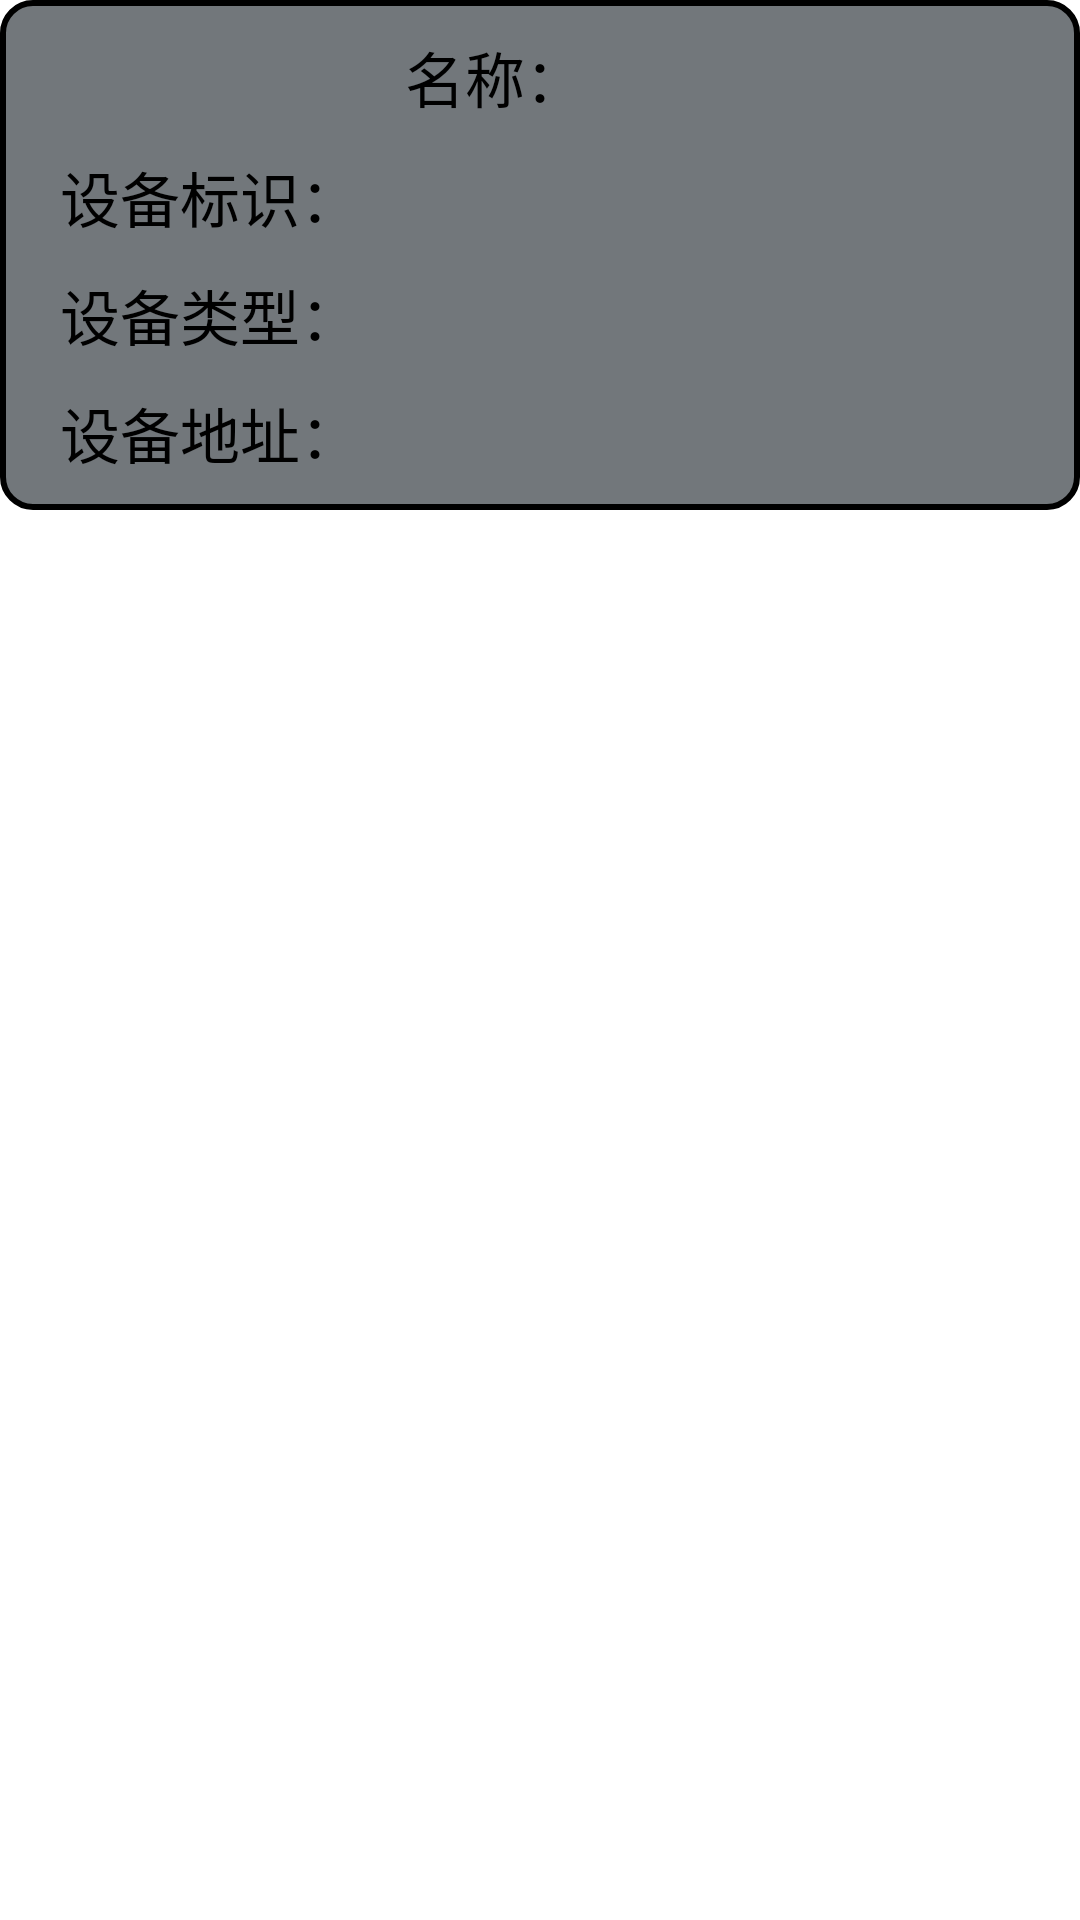

Reconstruct the res/layout file that produces this screen, plus the resources it refers to.
<!-- AndroidManifest.xml: application theme Theme.ThingsBoard -->
<!-- res/layout/beidou_item.xml -->
<?xml version="1.0" encoding="utf-8"?>
<LinearLayout xmlns:android="http://schemas.android.com/apk/res/android"
    android:layout_width="match_parent"
    android:orientation="vertical"
    android:fitsSystemWindows="true"
    android:layout_height="match_parent">



    <LinearLayout
        android:id="@+id/led"
        android:layout_width="match_parent"
        android:layout_height="170dp"
        android:background="@drawable/view"
        android:gravity="center"
        android:orientation="vertical">

        <LinearLayout
            android:layout_width="match_parent"
            android:layout_height="wrap_content">

            <TextView
                android:id="@+id/led_devices_name"
                android:layout_width="170dp"
                android:layout_marginLeft="80dp"
                android:gravity="center"
                android:layout_height="wrap_content"
                android:text="名称："
                android:textColor="@color/black"
                android:textSize="20sp" />

            <ImageButton
                android:id="@+id/bianji_led"
                android:layout_width="30dp"
                android:layout_height="30dp"
                android:background="@drawable/b"/>
            <ImageButton
                android:id="@+id/shanchu_led"
                android:layout_marginLeft="10dp"
                android:layout_width="30dp"
                android:layout_height="30dp"
                android:background="@drawable/s"/>

        </LinearLayout>

        <LinearLayout
            android:layout_width="match_parent"
            android:layout_height="wrap_content"
            android:orientation="vertical">


            <TextView
                android:layout_marginLeft="20dp"
                android:id="@+id/led_devices_apitag"
                android:layout_width="wrap_content"
                android:layout_height="wrap_content"
                android:layout_marginTop="10dp"
                android:text="设备标识："
                android:textColor="@color/black"
                android:textSize="20sp" />
            <TextView
                android:layout_marginLeft="20dp"
                android:id="@+id/led_devices_type"
                android:layout_width="wrap_content"
                android:layout_height="wrap_content"
                android:layout_marginTop="10dp"
                android:text="设备类型："
                android:textColor="@color/black"
                android:textSize="20sp" />



            <TextView
                android:layout_marginLeft="20dp"
                android:id="@+id/led_devices_address"
                android:layout_width="wrap_content"
                android:layout_height="wrap_content"
                android:layout_marginTop="10dp"
                android:text="设备地址："
                android:textColor="@color/black"
                android:textSize="20sp" />

        </LinearLayout>



    </LinearLayout>

</LinearLayout>
<!-- resources referenced by this layout -->
<resources>
  <!-- drawable view (drawable) -->
  <?xml version="1.0" encoding="utf-8"?>
  <selector xmlns:android="http://schemas.android.com/apk/res/android">
  
      <item>
          <shape>
  
              <stroke android:color="@color/black" android:width="2dp" />
              <corners android:radius="10dp"/>
              <solid android:color="#72777b"/>
  
          </shape>
      </item>
  </selector>
  <style name="Theme.ThingsBoard" parent="Theme.MaterialComponents.DayNight.NoActionBar">
          
          <item name="android:windowTranslucentStatus">true</item>
          <item name="android:windowTranslucentNavigation">true</item>
  
  
          <item name="colorPrimary">#9C9B9E</item>
          <item name="colorPrimaryVariant">#9C9B9E</item>
          <item name="colorOnPrimary">@color/white</item>
          
          <item name="colorSecondary">@color/teal_200</item>
          <item name="colorSecondaryVariant">@color/teal_700</item>
          <item name="colorOnSecondary">@color/black</item>
          
          <item name="android:statusBarColor" tools:targetApi="l">?attr/colorPrimaryVariant</item>
          
      </style>
  <!-- not gathered from this repository: default colours our renderer supplied (Android Studio template values) -->
  <color name="teal_200">#FF03DAC5</color>
  <color name="teal_700">#FF018786</color>
  <color name="black">#FF000000</color>
  <color name="white">#FFFFFFFF</color>
</resources>
